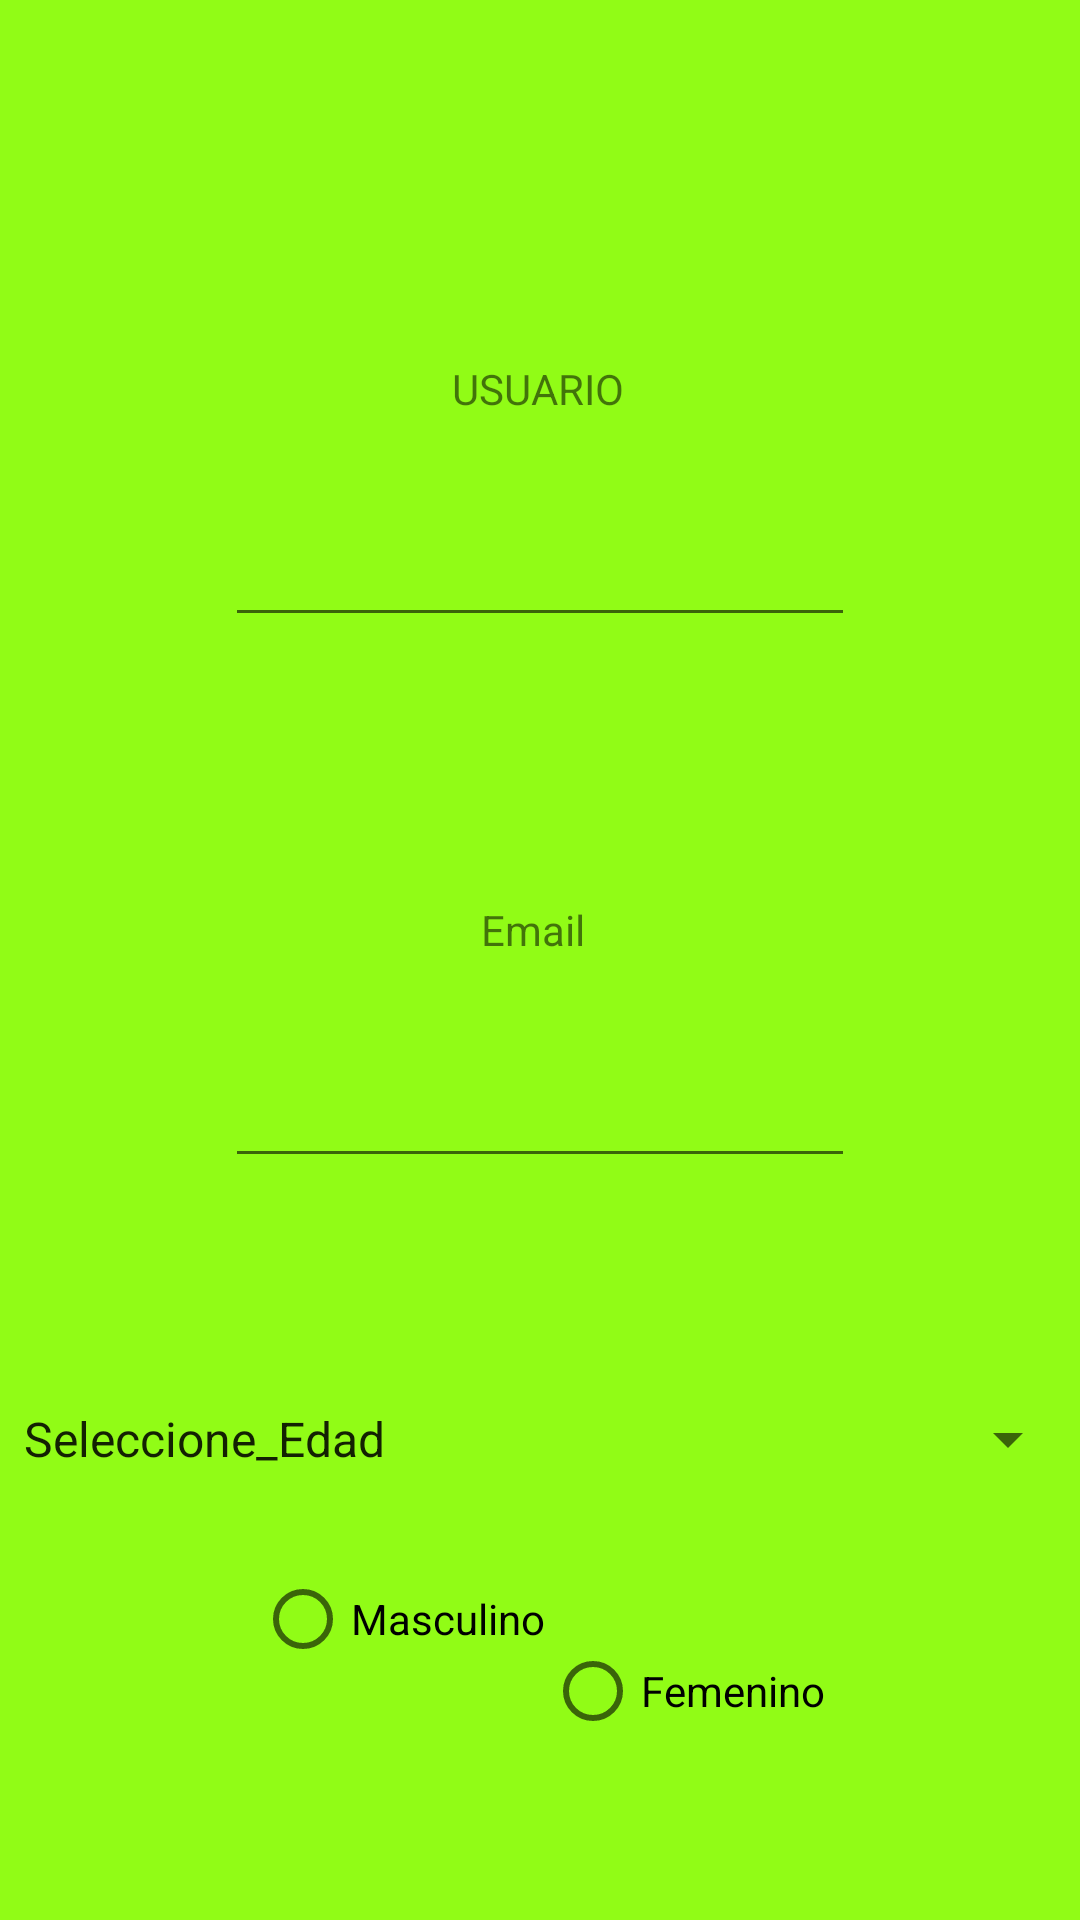

Android layout source for this screen:
<!-- AndroidManifest.xml: application theme NoActionBar -->
<!-- res/layout/activity_registro_usuario.xml -->
<?xml version="1.0" encoding="utf-8"?>
<androidx.constraintlayout.widget.ConstraintLayout xmlns:android="http://schemas.android.com/apk/res/android"
    xmlns:app="http://schemas.android.com/apk/res-auto"
    xmlns:tools="http://schemas.android.com/tools"
    android:layout_width="match_parent"
    android:layout_height="match_parent"
    android:background="#91FC16"
    tools:context=".RegistroUsuario">

    <TextView
        android:id="@+id/textView5"
        android:layout_width="wrap_content"
        android:layout_height="wrap_content"
        android:layout_marginTop="120dp"
        android:text="USUARIO"
        app:layout_constraintEnd_toEndOf="parent"
        app:layout_constraintHorizontal_bias="0.498"
        app:layout_constraintStart_toStartOf="parent"
        app:layout_constraintTop_toTopOf="parent" />

    <EditText
        android:id="@+id/editText5"
        android:layout_width="wrap_content"
        android:layout_height="wrap_content"
        android:layout_marginTop="32dp"
        android:ems="10"
        android:inputType="text"
        app:layout_constraintEnd_toEndOf="parent"
        app:layout_constraintStart_toStartOf="parent"
        app:layout_constraintTop_toBottomOf="@+id/textView5" />

    <TextView
        android:id="@+id/textView6"
        android:layout_width="wrap_content"
        android:layout_height="wrap_content"
        android:layout_marginTop="88dp"
        android:text="Email "
        app:layout_constraintEnd_toEndOf="parent"
        app:layout_constraintHorizontal_bias="0.498"
        app:layout_constraintStart_toStartOf="parent"
        app:layout_constraintTop_toBottomOf="@+id/editText5" />

    <EditText
        android:id="@+id/editText6"
        android:layout_width="wrap_content"
        android:layout_height="wrap_content"
        android:layout_marginTop="32dp"
        android:ems="10"
        android:inputType="text"
        app:layout_constraintEnd_toEndOf="parent"
        app:layout_constraintStart_toStartOf="parent"
        app:layout_constraintTop_toBottomOf="@+id/textView6" />

    <Spinner
        android:id="@+id/spinner"
        android:layout_width="match_parent"
        android:layout_height="wrap_content"
        android:layout_marginTop="75dp"
        android:entries="@array/Edades"
        app:layout_constraintEnd_toEndOf="parent"
        app:layout_constraintHorizontal_bias="0.0"
        app:layout_constraintStart_toStartOf="parent"
        app:layout_constraintTop_toBottomOf="@+id/editText6" />

    <RadioGroup
        android:layout_width="wrap_content"
        android:layout_height="wrap_content"
        android:layout_marginTop="32dp"
        android:orientation="horizontal"
        app:layout_constraintEnd_toEndOf="parent"
        app:layout_constraintStart_toStartOf="parent"
        app:layout_constraintTop_toBottomOf="@+id/spinner">

        <RadioButton
            android:id="@+id/radioButton3"
            android:layout_width="wrap_content"
            android:layout_height="wrap_content"
            android:text="Masculino"
            app:layout_constraintEnd_toEndOf="parent"
            app:layout_constraintStart_toStartOf="parent"
            app:layout_constraintTop_toBottomOf="@+id/spinner" />

        <RadioButton
            android:id="@+id/radioButton4"
            android:layout_width="wrap_content"
            android:layout_height="wrap_content"
            android:layout_marginTop="24dp"
            android:text="Femenino"
            app:layout_constraintEnd_toEndOf="parent"
            app:layout_constraintStart_toStartOf="parent"
            app:layout_constraintTop_toBottomOf="@+id/radioButton3" />
    </RadioGroup>


</androidx.constraintlayout.widget.ConstraintLayout>
<!-- resources referenced by this layout -->
<resources>
  <string-array name="Edades">
          <item>Seleccione_Edad</item>
          <item>16</item>
          <item>17</item>
          <item>18</item>
          <item>19</item>
          <item>20</item>
          <item>21</item>
          <item>22</item>
          <item>23</item>
          <item>24</item>
          <item>25</item>
          <item>26</item>
          <item>27</item>
          <item>28</item>
          <item>29</item>
          <item>30</item>
          <item>31</item>
          <item>32</item>
          <item>33</item>
          <item>34</item>
          <item>35</item>
          <item>36</item>
          <item>37</item>
          <item>38</item>
          <item>39</item>
          <item>40</item>
      </string-array>
  <style name="NoActionBar" parent="Theme.Design">
          <item name="windowActionBar">false</item>
          <item name="windowNoTitle">true</item>
      </style>
  <style name="Theme.Design" parent="Theme.AppCompat.Light.DarkActionBar">
  
          
          <item name="colorPrimary">@color/colorPrimary</item>
          <item name="colorPrimaryDark">@color/colorPrimaryDark</item>
          <item name="colorAccent">@color/colorAccent</item>
      </style>
  <!-- not gathered from this repository: default colours our renderer supplied (Android Studio template values) -->
  <color name="colorPrimary">#FF6200EE</color>
  <color name="colorPrimaryDark">#FF3700B3</color>
  <color name="colorAccent">#FF03DAC5</color>
</resources>
